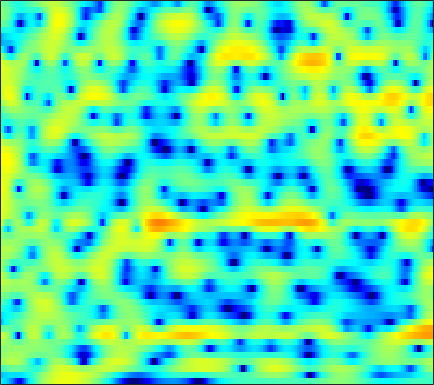

Values plotted in this chart, from the file beside it:
-5.8108, -6.2762, -7.053, -8.0536, -8.986, -10.536, -12.546, -14.386, -16.732, -16.667, -13.843, -11.487, -8.7451, -6.5054, -5.0927, -3.4823, -2.1129, -1.2146, -0.16263, 0.74315, 1.5233, 2.0332, 2.6222, 3.1158
-8.062, -7.626, -7.18, -6.891, -6.774, -6.726, -6.755, -6.789, -6.785, -6.648, -6.309, -5.91, -5.213, -4.384, -3.711, -2.795, -1.893, -1.24, -0.4129, 0.3596, 1.071, 1.562, 2.16, 2.689
-3.473, -2.795, -2.059, -1.511, -1.217, -0.9683, -0.8709, -0.8849, -1.015, -1.257, -1.598, -1.913, -2.396, -2.927, -3.319, -3.739, -3.903, -3.769, -3.204, -2.293, -1.217, -0.3957, 0.6298, 1.526
1.216, 1.478, 1.777, 1.996, 2.098, 2.136, 2.051, 1.897, 1.561, 1.06, 0.3719, -0.2845, -1.382, -2.784, -4.064, -6.026, -7.883, -8.52, -7.617, -5.62, -3.625, -2.352, -0.9792, 0.04362
0.1406, 0.5065, 0.9033, 1.199, 1.356, 1.481, 1.514, 1.483, 1.374, 1.191, 0.9435, 0.7222, 0.3948, 0.05083, -0.2016, -0.4965, -0.7153, -0.8168, -0.856, -0.8016, -0.6861, -0.5919, -0.4878, -0.4538
-0.08508, 0.2069, 0.4856, 0.6567, 0.7283, 0.7723, 0.7773, 0.7672, 0.7465, 0.7205, 0.6874, 0.6602, 0.6219, 0.5776, 0.5364, 0.4742, 0.3997, 0.3373, 0.2485, 0.1494, 0.03805, -0.05965, -0.2191, -0.4204
1.49, 1.351, 1.034, 0.5975, 0.2098, -0.3312, -0.8177, -1.073, -1.184, -1.014, -0.6319, -0.2769, 0.193, 0.5825, 0.7902, 0.9355, 0.9254, 0.8263, 0.6005, 0.3015, -0.007513, -0.21, -0.4162, -0.5243
3.344, 2.911, 2.119, 0.9872, -0.1988, -2.481, -6.194, -11, -18.56, -8.671, -3.686, -1.389, 0.6532, 1.912, 2.462, 2.735, 2.528, 2.051, 0.9372, -0.8036, -3.231, -5.337, -6.963, -5.333
-1.69, -1.389, -1.118, -1.082, -1.23, -1.595, -1.998, -2.176, -2.039, -1.406, -0.452, 0.3275, 1.264, 1.967, 2.301, 2.464, 2.279, 1.903, 1.072, -0.1084, -1.499, -2.442, -3.019, -2.5
-8.961, -7.159, -5.473, -4.325, -3.691, -3.006, -2.418, -2.013, -1.49, -0.9486, -0.3901, 0.0272, 0.5546, 1.008, 1.285, 1.548, 1.682, 1.697, 1.624, 1.475, 1.294, 1.173, 1.056, 1.002
-6.751, -6.242, -5.623, -5.118, -4.778, -4.349, -3.923, -3.579, -3.057, -2.428, -1.709, -1.151, -0.4225, 0.257, 0.7154, 1.24, 1.652, 1.885, 2.109, 2.233, 2.263, 2.234, 2.132, 1.972
-4.34, -4.473, -4.813, -5.361, -5.906, -6.806, -7.695, -8.033, -7.6, -6.227, -4.464, -3.158, -1.597, -0.2784, 0.5452, 1.443, 2.132, 2.527, 2.9, 3.113, 3.177, 3.136, 2.96, 2.658
-2.245, -2.499, -3.134, -4.207, -5.406, -7.742, -11.27, -14.71, -14.77, -9.591, -5.722, -3.626, -1.502, 0.08686, 1.012, 1.972, 2.671, 3.05, 3.381, 3.534, 3.533, 3.432, 3.153, 2.704
-0.4585, -0.4813, -0.696, -1.089, -1.46, -1.946, -2.355, -2.516, -2.389, -1.889, -1.16, -0.56, 0.2197, 0.8951, 1.306, 1.722, 1.988, 2.1, 2.155, 2.116, 1.997, 1.851, 1.585, 1.208
1.235, 1.267, 1.207, 1.084, 0.9803, 0.8363, 0.7123, 0.674, 0.7134, 0.8039, 0.9135, 0.9953, 1.069, 1.042, 0.9385, 0.6738, 0.2683, -0.1145, -0.6529, -1.125, -1.417, -1.477, -1.372, -1.186
2.71, 2.522, 2.207, 1.859, 1.607, 1.327, 1.195, 1.188, 1.252, 1.367, 1.48, 1.513, 1.418, 1.116, 0.7161, -0.123, -1.399, -2.738, -5.21, -8.587, -11.23, -10.01, -6.613, -3.918
2.696, 2.015, 0.8694, -0.5184, -1.602, -2.729, -3.005, -2.611, -1.659, -0.6145, 0.256, 0.7152, 1.048, 1.087, 0.9053, 0.3651, -0.5458, -1.491, -3.104, -4.799, -5.67, -5.177, -3.422, -1.52
1.152, 0.1575, -1.735, -4.537, -7.636, -14.76, -17.38, -11.11, -6.534, -3.878, -2.258, -1.471, -0.7768, -0.3824, -0.2349, -0.1588, -0.1699, -0.1999, -0.2147, -0.1462, 0.0725, 0.3609, 0.8692, 1.468
1.012, 0.5108, -0.3602, -1.408, -2.222, -3.1, -3.497, -3.527, -3.292, -2.962, -2.793, -2.767, -2.821, -2.912, -2.905, -2.691, -2.219, -1.728, -0.9698, -0.2054, 0.5223, 1.029, 1.623, 2.104
1.813, 1.786, 1.615, 1.302, 1.012, 0.6027, 0.1003, -0.2918, -0.881, -1.702, -2.809, -3.895, -5.886, -8.548, -10.57, -10.9, -8.01, -5.697, -3.209, -1.324, 0.09463, 0.9025, 1.705, 2.234
1.745, 1.951, 2.057, 2.026, 1.92, 1.657, 1.268, 0.9106, 0.2561, -0.6251, -1.772, -2.9, -4.791, -7.038, -8.565, -8.817, -6.824, -4.961, -2.818, -1.155, 0.08476, 0.762, 1.401, 1.779
0.7703, 0.9396, 1.044, 1.081, 1.07, 1.001, 0.9247, 0.7867, 0.5206, 0.2034, -0.24, -0.6106, -1.081, -1.495, -1.666, -1.66, -1.371, -1.043, -0.5257, -0.02059, 0.3608, 0.5648, 0.7146, 0.7081
0.06283, -0.2802, -0.6924, -0.8996, -0.8558, -0.5346, -0.09709, 0.1821, 0.5088, 0.6996, 0.7608, 0.7785, 0.7616, 0.752, 0.7795, 0.85, 0.9583, 1.026, 1.07, 1.014, 0.7996, 0.5469, 0.06785, -0.5268
0.1574, -1.996, -5.92, -8.871, -7.053, -3.476, -1.146, 0.04313, 1.007, 1.401, 1.534, 1.508, 1.456, 1.565, 1.738, 2.083, 2.425, 2.638, 2.733, 2.524, 1.975, 1.241, -0.2352, -2.37
3.24, 1.569, -0.7738, -2.114, -1.858, -0.5771, 0.5032, 1.006, 1.073, 0.4537, -0.7964, -2.174, -4.085, -4.563, -3.443, -1.232, 0.6268, 1.629, 2.451, 2.714, 2.445, 1.865, 0.586, -1.321
4.485, 3.858, 3.07, 2.389, 1.992, 1.517, 1.068, 0.6093, -0.3148, -1.629, -3.673, -5.699, -9.129, -10.34, -8.233, -4.938, -2.511, -1.255, -0.1573, 0.437, 0.5733, 0.475, 0.1039, -0.4015
4.358, 3.996, 3.453, 2.879, 2.427, 1.807, 1.153, 0.6159, -0.108, -0.9066, -1.661, -2.179, -2.658, -2.763, -2.589, -2.094, -1.504, -1.085, -0.6622, -0.4429, -0.4257, -0.545, -0.8549, -1.293
4.287, 3.998, 3.5, 2.897, 2.388, 1.685, 0.9563, 0.4835, -0.06862, -0.4717, -0.7051, -0.7923, -0.7568, -0.6413, -0.4957, -0.282, -0.09281, -0.004792, 0.01702, -0.1225, -0.4177, -0.7773, -1.412, -2.251
4.661, 4.357, 3.74, 2.861, 2.058, 0.8169, -0.5002, -1.366, -2.172, -2.264, -1.819, -1.275, -0.5008, 0.178, 0.6091, 1.016, 1.258, 1.311, 1.218, 0.9251, 0.4071, -0.1314, -1.077, -2.327
5.032, 4.754, 4.039, 2.877, 1.645, -0.6443, -3.997, -7.97, -16.14, -11.39, -5.796, -3.26, -1.073, 0.3788, 1.111, 1.749, 2.076, 2.149, 2.029, 1.69, 1.115, 0.5529, -0.4267, -1.61
4.487, 4.419, 3.992, 3.188, 2.312, 0.8022, -1.034, -2.383, -3.668, -3.576, -2.532, -1.59, -0.497, 0.3318, 0.7516, 1.113, 1.23, 1.183, 0.9426, 0.5013, -0.1097, -0.698, -1.599, -2.62
3.988, 4.172, 4.156, 3.856, 3.487, 2.839, 2.115, 1.557, 0.9264, 0.4352, 0.1449, -0.01372, -0.1538, -0.2948, -0.3923, -0.563, -0.7832, -1.012, -1.42, -1.991, -2.754, -3.469, -4.568, -5.849
4.346, 4.638, 4.8, 4.708, 4.506, 4.071, 3.482, 2.938, 2.156, 1.251, 0.2931, -0.4812, -1.494, -2.446, -3.009, -3.564, -3.83, -3.944, -4.13, -4.52, -5.255, -6.074, -7.664, -10.04
5.064, 5.308, 5.423, 5.324, 5.102, 4.632, 3.935, 3.299, 2.205, 0.8651, -0.8659, -2.403, -4.967, -8.014, -10.34, -11.42, -9.79, -8.299, -6.871, -6.16, -6.127, -6.528, -7.646, -9.456
5.235, 5.33, 5.292, 5.087, 4.817, 4.302, 3.608, 2.935, 1.829, 0.4199, -1.331, -2.981, -5.681, -9.2, -11.98, -13.22, -10.6, -8.605, -6.665, -5.479, -4.868, -4.757, -4.955, -5.404
4.579, 4.451, 4.209, 3.876, 3.592, 3.128, 2.59, 2.063, 1.288, 0.3135, -0.7816, -1.693, -2.904, -3.958, -4.548, -4.841, -4.619, -4.216, -3.533, -2.894, -2.389, -2.13, -1.98, -2.051
3.121, 2.616, 1.978, 1.479, 1.227, 1.044, 0.8727, 0.7666, 0.4047, -0.09739, -0.8545, -1.469, -2.369, -3.1, -3.432, -3.412, -2.956, -2.379, -1.491, -0.5907, 0.1572, 0.6102, 1.015, 1.159
-0.1005, -1.641, -3.956, -5.531, -5.376, -3.869, -2.369, -1.559, -1.087, -1.223, -1.968, -2.986, -4.94, -7.645, -9.427, -9.084, -6.031, -3.796, -1.399, 0.4192, 1.778, 2.536, 3.257, 3.701
-3.612, -5.599, -9.47, -13.64, -12.16, -7.778, -4.881, -3.598, -2.598, -2.443, -2.944, -3.806, -5.655, -8.195, -10.03, -9.547, -6.416, -4.102, -1.635, 0.1955, 1.591, 2.388, 3.207, 3.772
-4.189, -4.366, -4.629, -4.63, -4.423, -3.773, -3.048, -2.61, -2.147, -2.008, -2.13, -2.328, -2.744, -3.079, -3.165, -2.971, -2.389, -1.782, -0.8779, 0.01358, 0.8309, 1.356, 1.984, 2.47
-4.047, -3.297, -2.527, -1.935, -1.568, -1.183, -0.8633, -0.7118, -0.6027, -0.5905, -0.7097, -0.8198, -0.9785, -1.141, -1.185, -1.192, -1.085, -0.9761, -0.792, -0.5508, -0.2654, -0.002968, 0.3825, 0.8334
-2.295, -1.278, -0.2201, 0.5167, 0.9167, 1.203, 1.283, 1.242, 0.9933, 0.647, 0.2559, -0.06908, -0.4033, -0.6528, -0.808, -0.9528, -1.147, -1.344, -1.71, -2.19, -2.661, -2.835, -2.694, -1.969
0.4956, 1.499, 2.51, 3.162, 3.418, 3.482, 3.18, 2.733, 1.877, 0.7076, -0.5967, -1.503, -2.382, -2.568, -2.425, -2.124, -2.073, -2.304, -3.143, -4.866, -7.845, -11.27, -13.41, -8.523
2.405, 3.34, 4.207, 4.676, 4.753, 4.522, 3.862, 3.031, 1.433, -0.9224, -4.555, -8.749, -17.31, -11.56, -7.467, -4.563, -3.124, -2.735, -2.939, -3.846, -5.369, -6.544, -6.988, -5.427
2.949, 3.538, 4.051, 4.258, 4.212, 3.848, 3.156, 2.426, 1.058, -0.7007, -2.759, -4.346, -5.784, -5.679, -4.911, -3.783, -2.901, -2.484, -2.228, -2.184, -2.26, -2.326, -2.259, -2.087
3.173, 3.385, 3.529, 3.495, 3.358, 3.008, 2.474, 1.952, 1.155, 0.2387, -0.6912, -1.301, -1.959, -2.372, -2.497, -2.506, -2.422, -2.318, -2.169, -2.066, -1.974, -1.919, -1.872, -1.893
3.603, 3.56, 3.438, 3.233, 3.017, 2.674, 2.239, 1.841, 1.272, 0.6452, -0.03669, -0.5671, -1.233, -1.853, -2.259, -2.652, -2.858, -2.881, -2.753, -2.521, -2.264, -2.09, -1.974, -1.953
4.204, 3.948, 3.585, 3.219, 2.947, 2.593, 2.242, 1.989, 1.554, 1.039, 0.3957, -0.2126, -1.199, -2.363, -3.319, -4.525, -5.213, -5.181, -4.469, -3.388, -2.396, -1.832, -1.359, -1.234
4.359, 3.782, 3, 2.307, 1.932, 1.643, 1.605, 1.714, 1.768, 1.674, 1.32, 0.8139, -0.3438, -2.194, -4.281, -8.937, -20.02, -16.1, -7.415, -3.411, -1.066, 0.0404, 0.8997, 1.106
1.256, 0.09593, -1.83, -4.084, -5.479, -5.585, -3.813, -2.287, -0.638, 0.4176, 0.9508, 1.044, 0.7332, -0.01701, -0.8528, -2.026, -2.708, -2.446, -1.185, 0.4081, 1.733, 2.471, 3.077, 3.22
-4.742, -5.811, -7.96, -11.41, -14.95, -14.9, -9.862, -7.046, -4.359, -2.581, -1.421, -0.8529, -0.3397, -0.06434, 0.05414, 0.2115, 0.4578, 0.7393, 1.233, 1.823, 2.392, 2.735, 3.029, 3.132
-9.229, -8.629, -8.299, -8.269, -8.165, -7.71, -6.785, -5.973, -4.798, -3.716, -2.78, -2.189, -1.496, -0.9028, -0.4845, 0.007589, 0.4925, 0.8599, 1.366, 1.84, 2.296, 2.591, 2.889, 3.053
-9.199, -8.006, -7.004, -6.434, -6.168, -5.883, -5.622, -5.415, -5.063, -4.573, -3.955, -3.432, -2.751, -2.066, -1.576, -0.9562, -0.3609, 0.08765, 0.6974, 1.319, 1.917, 2.347, 2.852, 3.22
-4.683, -4.443, -4.306, -4.403, -4.672, -5.248, -6.05, -6.632, -7.281, -7.374, -6.784, -6.012, -4.932, -4.008, -3.466, -2.864, -2.363, -1.951, -1.266, -0.3332, 0.7282, 1.53, 2.518, 3.338
-1.098, -1.289, -1.741, -2.51, -3.343, -4.965, -7.37, -10.09, -15.81, -20.57, -13.53, -10.15, -7.447, -6.064, -5.663, -5.866, -6.742, -7.527, -7.413, -5.231, -2.35, -0.4404, 1.616, 3.147
0.4046, 0.151, -0.3995, -1.236, -2.065, -3.462, -5.212, -6.677, -8.617, -9.414, -8.595, -7.58, -6.383, -5.755, -5.793, -6.728, -8.977, -11.81, -14.08, -8.676, -3.973, -1.446, 1.008, 2.712
0.2602, 0.01482, -0.4737, -1.103, -1.662, -2.455, -3.273, -3.792, -4.309, -4.551, -4.501, -4.33, -4.008, -3.751, -3.643, -3.62, -3.646, -3.571, -3.07, -2.085, -0.7348, 0.2942, 1.513, 2.488
-0.3072, -0.6743, -1.259, -1.905, -2.393, -3.036, -3.572, -3.905, -4.075, -3.987, -3.657, -3.276, -2.717, -2.144, -1.725, -1.177, -0.6553, -0.2686, 0.269, 0.8449, 1.41, 1.808, 2.255, 2.558
